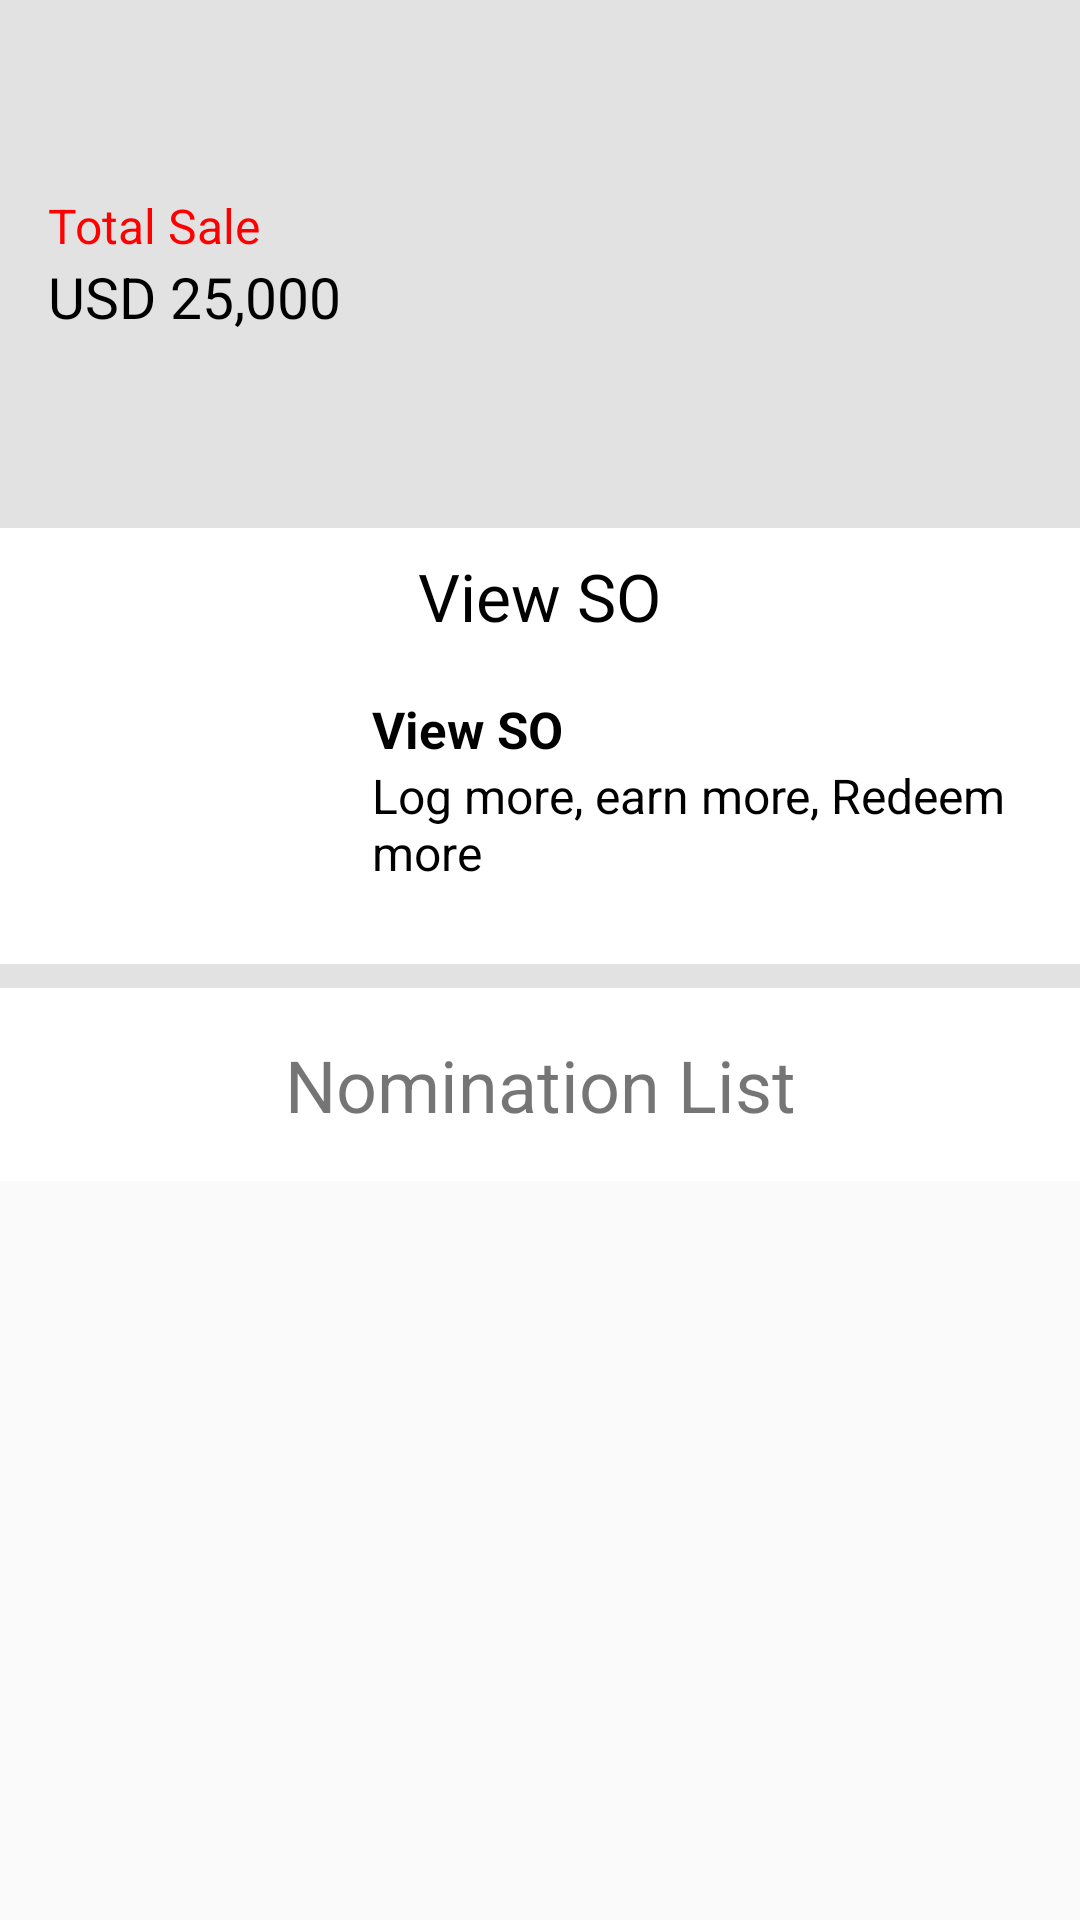

Produce the Android XML layout that renders to this screen, including the resource entries it uses.
<!-- AndroidManifest.xml: application theme AppTheme_FullScreen -->
<!-- res/layout/fragment_partner.xml -->
<ScrollView
    xmlns:android="http://schemas.android.com/apk/res/android"
    xmlns:tools="http://schemas.android.com/tools"
    android:layout_width="match_parent"
    android:layout_height="match_parent"
    >
    <LinearLayout
        android:layout_width="match_parent"
        android:layout_height="wrap_content"
        android:orientation="vertical"
        android:background="#e2e2e2"
        tools:context="com.cso.myapplication.Partner">

        <RelativeLayout
            android:background="@mipmap/partner_bg"
            android:layout_width="match_parent"
            android:layout_marginTop="@dimen/eightdp"
            android:layout_height="@dimen/sell_item_height">
            <TextView
                android:id="@+id/company_name"
                android:layout_width="wrap_content"
                android:layout_height="wrap_content"
                android:layout_centerHorizontal="true"
                android:textSize="@dimen/company_name"/>
            <LinearLayout android:layout_width="wrap_content"
                android:layout_height="wrap_content"
                android:layout_centerVertical="true"
                android:layout_alignParentLeft="true"
                android:layout_marginLeft="@dimen/activity_horizontal_margin"
                android:orientation="vertical">
                <TextView
                    android:layout_width="wrap_content"
                    android:layout_height="wrap_content"
                    android:text="Total Sale"
                    android:textColor="@color/total_sale"
                    android:textSize="@dimen/total_sale_title"/>
                <TextView
                    android:layout_width="wrap_content"
                    android:layout_height="wrap_content"
                    android:textSize="@dimen/total_sale_value"
                    android:text="USD 25,000"
                    android:textColor="@color/black"
                    android:id="@+id/sale_amount" />
            </LinearLayout>
        </RelativeLayout>

        <RelativeLayout
            android:layout_width="match_parent"
            android:layout_height="wrap_content"
            android:layout_marginTop="@dimen/eightdp"
            android:background="#FFF"
            android:padding="@dimen/eightdp">
            <TextView
                android:id="@+id/view_so"
                android:layout_width="wrap_content"
                android:layout_height="wrap_content"
                android:text="View SO"
                android:layout_centerHorizontal="true"
                android:textColor="@color/black"
                android:textSize="@dimen/view_so"/>
            <LinearLayout
                android:layout_below="@+id/view_so"
                android:layout_width="match_parent"
                android:layout_height="wrap_content">
                <ImageView
                    android:layout_width="@dimen/view_so_button"
                    android:layout_height="@dimen/view_so_button"
                    android:src="@mipmap/view_so"/>
                <LinearLayout
                    android:layout_width="wrap_content"
                    android:layout_height="wrap_content"
                    android:layout_gravity="center_vertical"
                    android:orientation="vertical"
                    android:layout_marginLeft="@dimen/activity_horizontal_margin">
                    <TextView
                        android:layout_width="wrap_content"
                        android:layout_height="wrap_content"
                        android:text="View SO"
                        android:textSize="17sp"
                        android:textStyle="bold"
                        android:textColor="#000"/>
                    <TextView
                        android:layout_width="wrap_content"
                        android:layout_height="wrap_content"
                        android:text="Log more, earn more, Redeem more"
                        android:textSize="16sp"
                        android:textColor="#000"/>

                </LinearLayout>
            </LinearLayout>
        </RelativeLayout>
        <TextView
            android:id="@+id/nomineeList"
            android:layout_width="match_parent"
            android:layout_height="match_parent"
            android:text="Nomination List"
            android:textSize="24sp"
            android:background="@color/white"
            android:gravity="center"
            android:layout_marginTop="@dimen/eightdp"
            android:padding="@dimen/activity_horizontal_margin"
            android:layout_centerInParent="true"/>
    </LinearLayout>
</ScrollView>
<!-- resources referenced by this layout -->
<resources>
  <color name="black">#000000</color>
  <color name="total_sale">#FF0000</color>
  <color name="white">#FFFFFF</color>
  <dimen name="activity_horizontal_margin">16dp</dimen>
  <dimen name="company_name">20sp</dimen>
  <dimen name="eightdp">8dp</dimen>
  <dimen name="sell_item_height">160dp</dimen>
  <dimen name="total_sale_title">16sp</dimen>
  <dimen name="total_sale_value">19sp</dimen>
  <dimen name="view_so">22sp</dimen>
  <dimen name="view_so_button">100dp</dimen>
  <style name="AppTheme_FullScreen" parent="Theme.AppCompat.Light.NoActionBar">
          
          <item name="colorPrimary">@color/colorPrimary</item>
          <item name="colorPrimaryDark">@color/colorPrimaryDark</item>
          <item name="colorAccent">@color/colorAccent</item>
          <item name="android:windowFullscreen">true</item>
  
      </style>
  <color name="colorPrimary">#3F51B5</color>
  <color name="colorPrimaryDark">#303F9F</color>
  <color name="colorAccent">#FF4081</color>
</resources>
